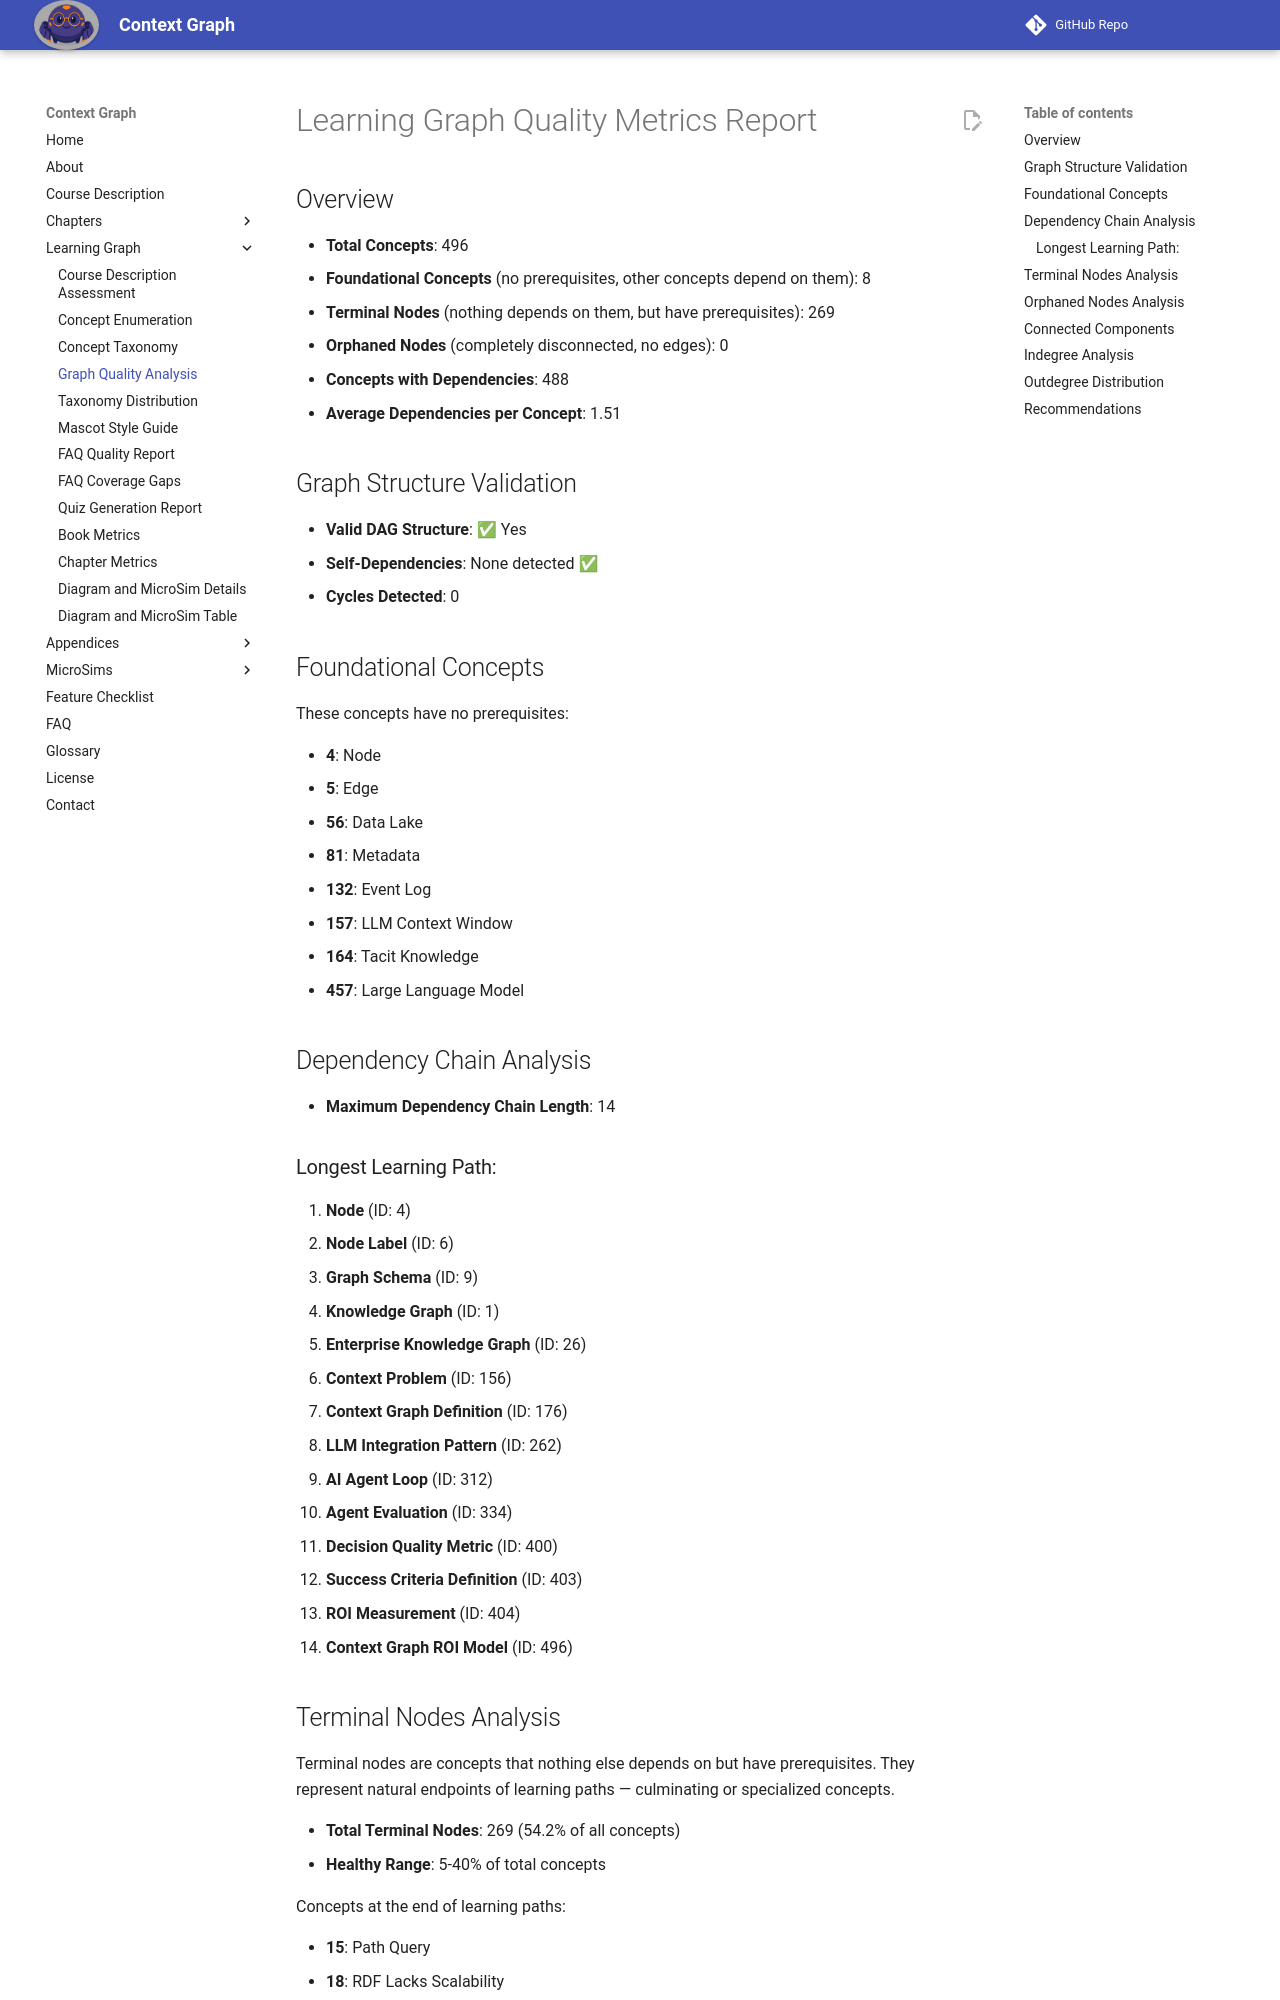

repository: dmccreary/context-graph · page: learning-graph/quality-metrics/index.html · generator: mkdocs

# Learning Graph Quality Metrics Report

## Overview

- **Total Concepts**: 496
- **Foundational Concepts** (no prerequisites, other concepts depend on them): 8
- **Terminal Nodes** (nothing depends on them, but have prerequisites): 269
- **Orphaned Nodes** (completely disconnected, no edges): 0
- **Concepts with Dependencies**: 488
- **Average Dependencies per Concept**: 1.51

## Graph Structure Validation

- **Valid DAG Structure**: ✅ Yes
- **Self-Dependencies**: None detected ✅
- **Cycles Detected**: 0

## Foundational Concepts

These concepts have no prerequisites:

- **4**: Node
- **5**: Edge
- **56**: Data Lake
- **81**: Metadata
- **132**: Event Log
- **157**: LLM Context Window
- **164**: Tacit Knowledge
- **457**: Large Language Model

## Dependency Chain Analysis

- **Maximum Dependency Chain Length**: 14

### Longest Learning Path:

1. **Node** (ID: 4)
2. **Node Label** (ID: 6)
3. **Graph Schema** (ID: 9)
4. **Knowledge Graph** (ID: 1)
5. **Enterprise Knowledge Graph** (ID: 26)
6. **Context Problem** (ID: 156)
7. **Context Graph Definition** (ID: 176)
8. **LLM Integration Pattern** (ID: 262)
9. **AI Agent Loop** (ID: 312)
10. **Agent Evaluation** (ID: 334)
11. **Decision Quality Metric** (ID: 400)
12. **Success Criteria Definition** (ID: 403)
13. **ROI Measurement** (ID: 404)
14. **Context Graph ROI Model** (ID: 496)
